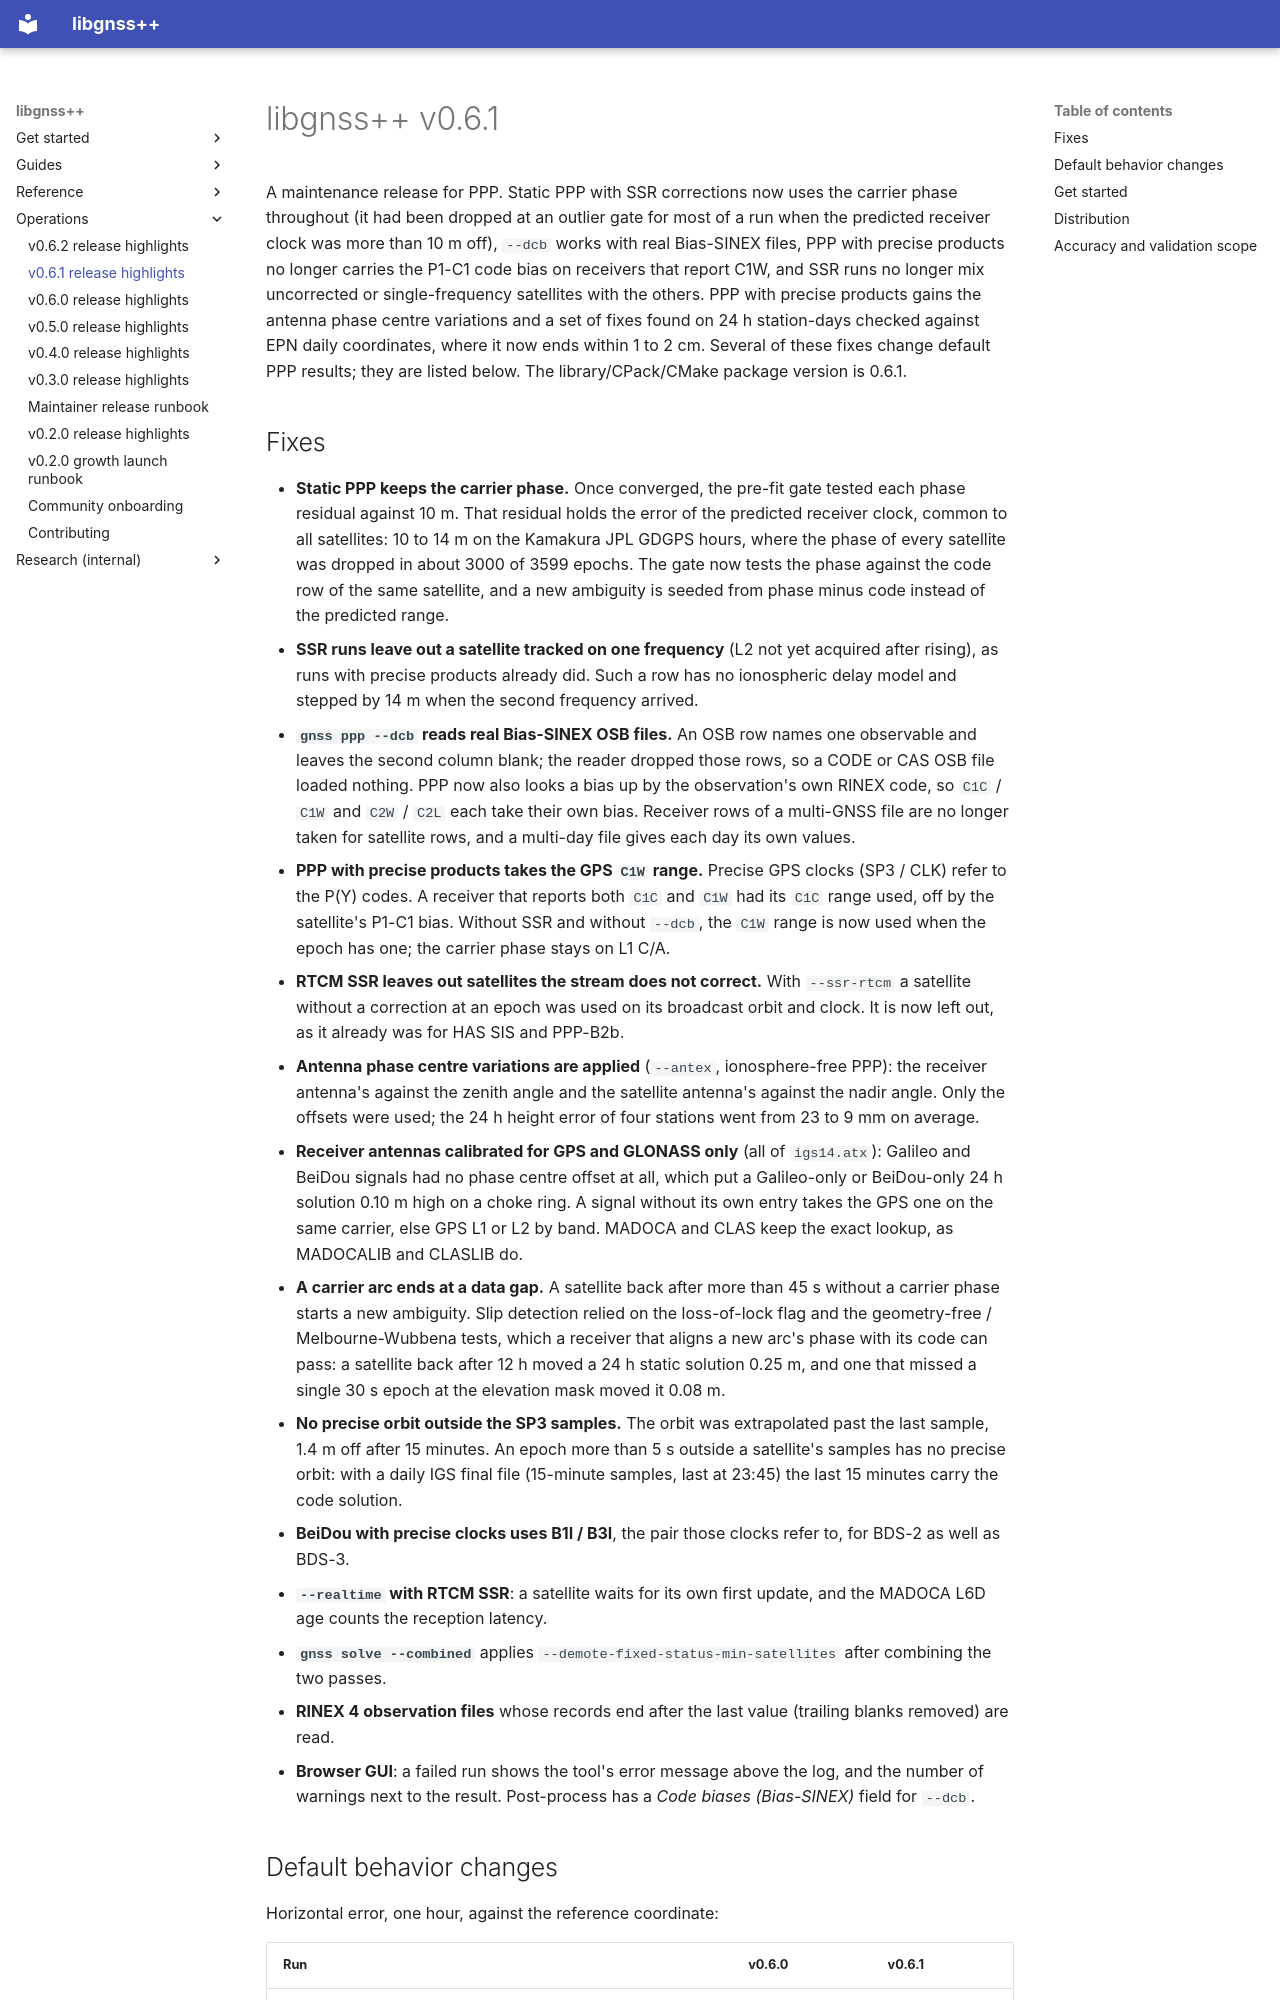

repository: rsasaki0109/gnssplusplus-library · page: releases/v0.6.1/index.html · generator: mkdocs

# libgnss++ v0.6.1

A maintenance release for PPP. Static PPP with SSR corrections now uses
the carrier phase throughout (it had been dropped at an outlier gate for
most of a run when the predicted receiver clock was more than 10 m off),
`--dcb` works with real Bias-SINEX files, PPP with precise products no
longer carries the P1-C1 code bias on receivers that report C1W, and SSR
runs no longer mix uncorrected or single-frequency satellites with the
others. PPP with precise products gains the antenna phase centre
variations and a set of fixes found on 24 h station-days checked against
EPN daily coordinates, where it now ends within 1 to 2 cm. Several of
these fixes change default PPP results; they are listed below. The library/CPack/CMake package version is
0.6.1.
